Run: headless pygame with SDL's dummy video driver; simulated clock (each Clock.tick advances the game by its frame time, no real sleeping); random seed 0; keys injected as events and as key.get_pressed() state; no mouse input.
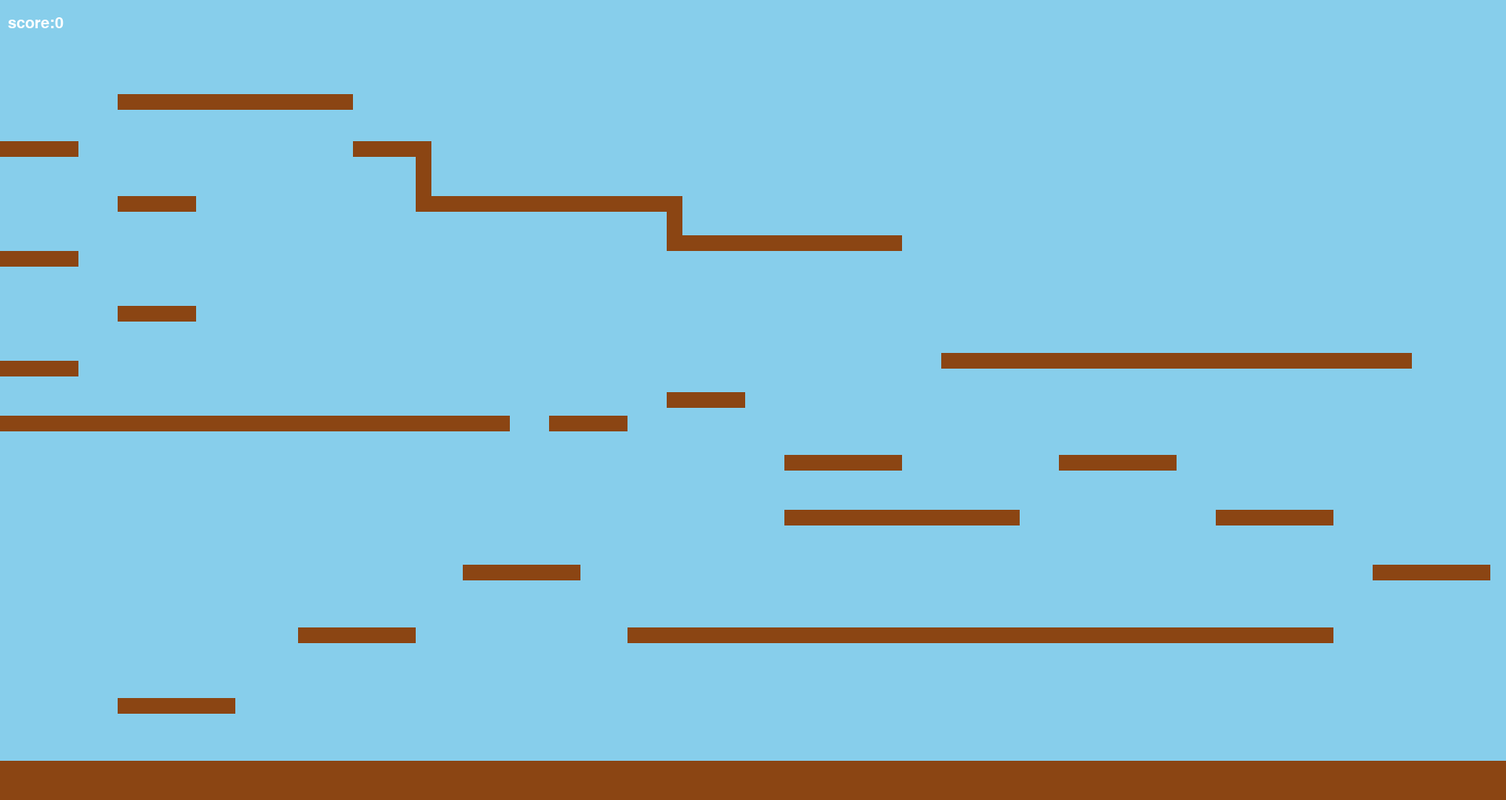
Frame 1 of 4 · flips 1–60 · no input
Frame 2 of 4 · flips 61–180 · tapped SPACE, RETURN · held RIGHT (→), D · screen unchanged from frame 1, image omitted
Frame 3 of 4 · flips 181–300 · held DOWN (↓), S · screen unchanged from frame 2, image omitted
Frame 4 of 4 · flips 301–420 · held LEFT (←), A, UP (↑), W · screen unchanged from frame 3, image omitted

The pygame program that drew these frames:

import pygame
pygame.init()
WIDTH=1920
HEIGHT=1020

window = pygame.display.set_mode((WIDTH,HEIGHT))
title = pygame.display.set_caption("mario game")
font=pygame.font.Font(None,30)
win=pygame.font.Font(None,30)

RED=(255,0,0)
BLUE=(0,0,255)
GRAY=(128,128,128)
WHITE=(255,255,255)  
BLACK=(0,0,0)
BROWN=(139,69,19)
SKY=(135,206,235)
YELLOW=(255,255,0)
GREEN=(0,255,0)

# player=pygame.Rect()  
# player_change=0
# speed=5
# vel_y=0
# gravity=1
# jump_power=-15

# on_ground=False
# enemy=pygame.Rect()
# e_speed=5

platforms=[
    pygame.Rect(0,970,1920,50),
    pygame.Rect(150,890,150,20),
    pygame.Rect(380,800,150,20),
    pygame.Rect(590,720,150,20),
    pygame.Rect(800,800,900,20),
    pygame.Rect(1750,720,150,20),
    pygame.Rect(1550,650,150,20),
    pygame.Rect(1350,580,150,20),
    pygame.Rect(1000,650,300,20),
    pygame.Rect(1000,580,150,20),
    pygame.Rect(850,500,100,20),
    pygame.Rect(700,530,100,20),
    pygame.Rect(0,530,650,20),
    pygame.Rect(0,460,100,20),
    pygame.Rect(150,390,100,20),
    pygame.Rect(0,320,100,20),
    pygame.Rect(150,250,100,20),
    pygame.Rect(0,180,100,20),
    pygame.Rect(150,120,300,20),
    pygame.Rect(450,180,100,20),
    pygame.Rect(530,180,20,90),
    pygame.Rect(550,250,300,20),
    pygame.Rect(850,250,20,50),
    pygame.Rect(850,300,300,20),
    pygame.Rect(1200,450,600,20),
]

coins=[
    #pygame.Rect(),
]

sun=(1820,100)

clock=pygame.time.Clock()
score=0
run=True
while run:
    window.fill(SKY)
    for event in pygame.event.get():
        if event.type == pygame.QUIT:
            run = False

    for platform in platforms:
        pygame.draw.rect(window,BROWN,platform)

    # for coin in coins:
    #     pygame.draw.circle(window,YELLOW,coin.center,10)

    #pygame.draw.circle(window,YELLOW,(sun),70),
    
    text=font.render(f"score:{score}",True,WHITE)
    window.blit(text,(10,20))
    # clock.tick(60)
    pygame.display.update()
pygame.quit()
